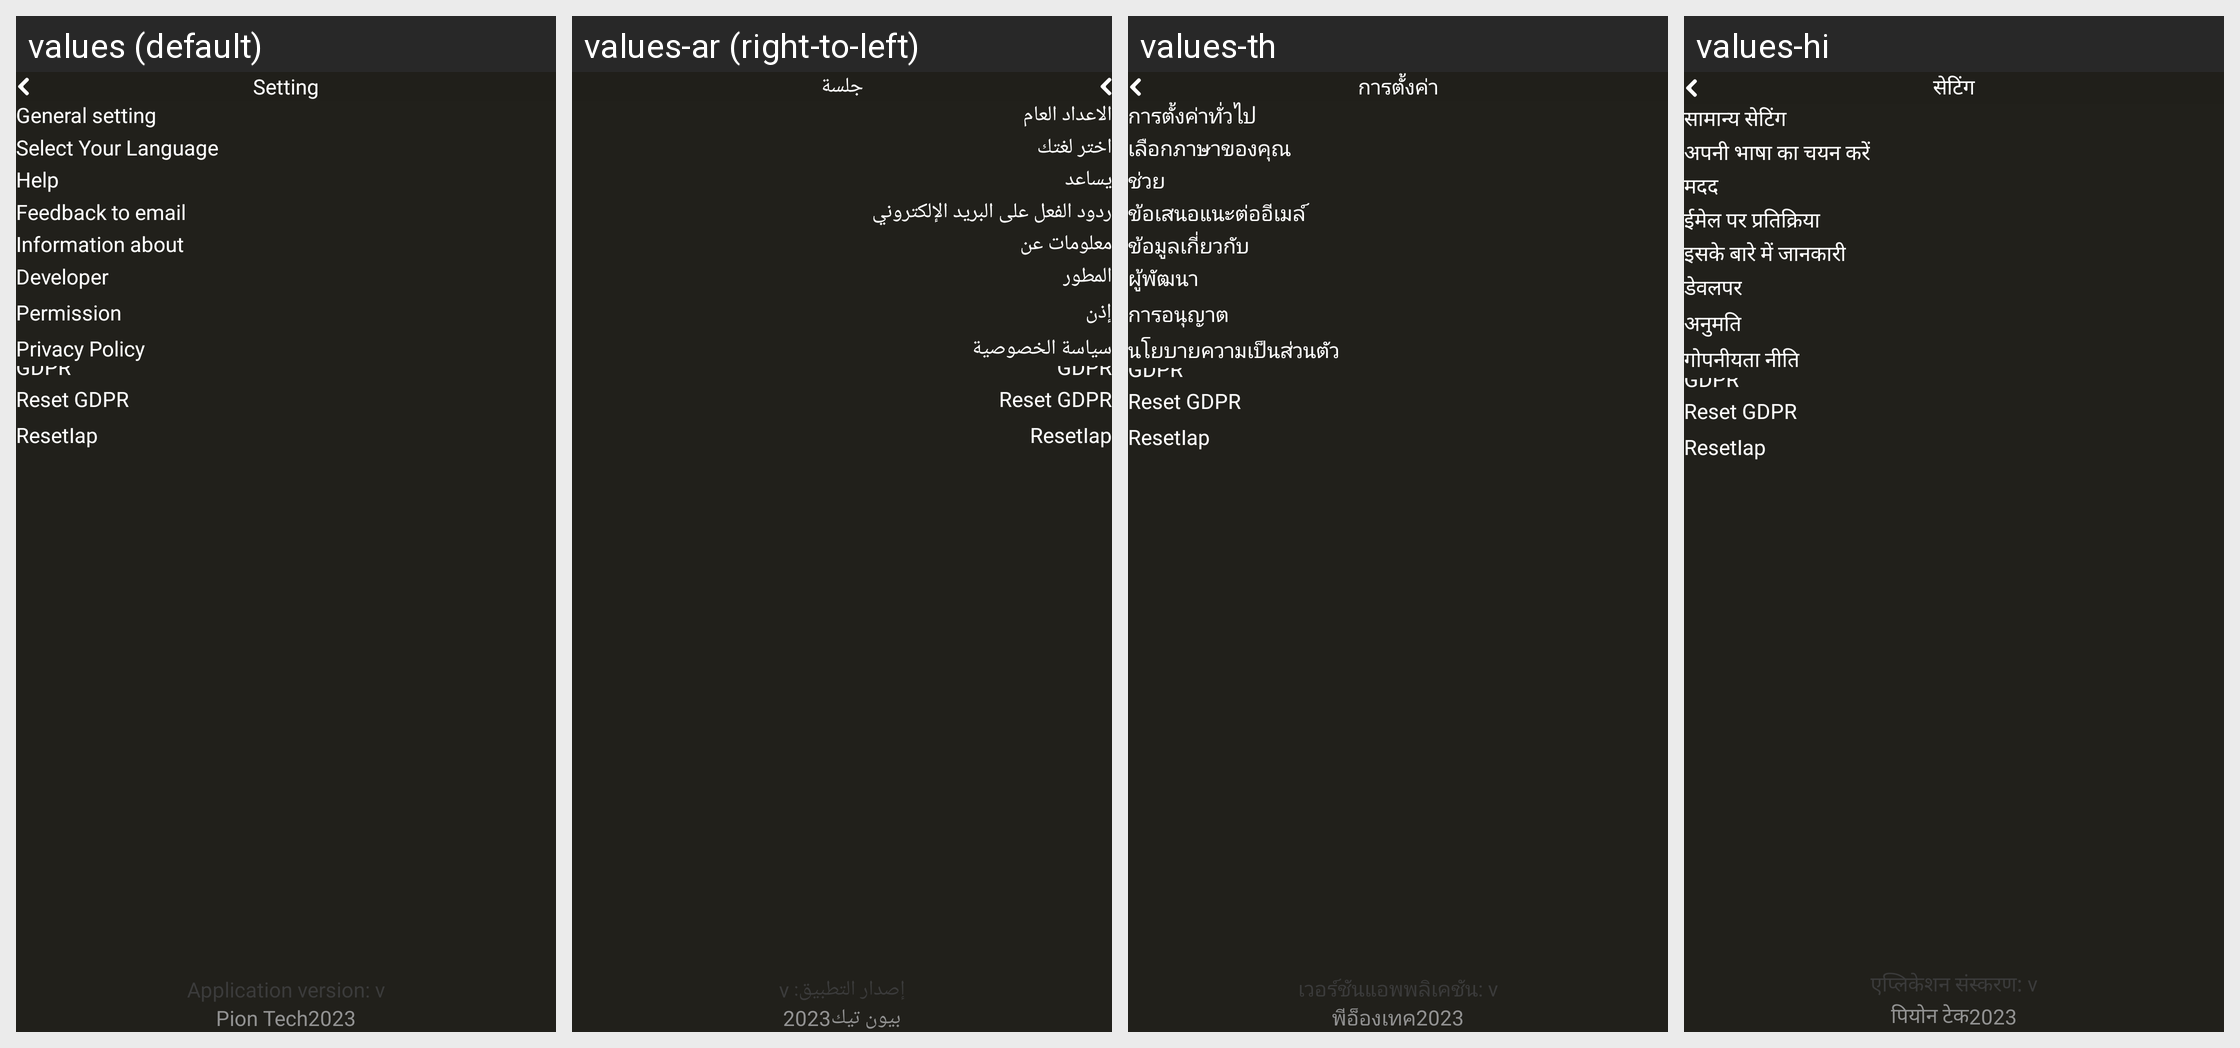

Locale-by-locale string values for the Android screen shown in this grid:
Android screen res/layout/fragment_setting.xml rendered under 4 locales, left to right: values (default), values-ar (right-to-left), values-th, values-hi. Device: Nexus 5 (rendered at 1080×1920; each locale shown at half size, 540×960, under a caption strip naming it); theme AppTheme.
Other locales in the repository, not shown: values-de, values-es, values-fr, values-ja, values-ko, values-pt, values-ru, values-tr, values-uz, values-vi, values-zh.
Strings drawn on this screen, with the default value and each locale's value (text and hints the layout hard-codes, and strings that could not be matched under every locale, appear in the picture but are not listed):

setting
  values: Setting
  values-ar: جلسة
  values-th: การตั้งค่า
  values-hi: सेटिंग

general_setting
  values: General setting
  values-ar: الاعداد العام
  values-th: การตั้งค่าทั่วไป
  values-hi: सामान्य सेटिंग

language
  values: Select Your Language
  values-ar: اختر لغتك
  values-th: เลือกภาษาของคุณ
  values-hi: अपनी भाषा का चयन करें

help
  values: Help
  values-ar: يساعد
  values-th: ช่วย
  values-hi: मदद

feedback_to_email
  values: Feedback to email
  values-ar: ردود الفعل على البريد الإلكتروني
  values-th: ข้อเสนอแนะต่ออีเมล์
  values-hi: ईमेल पर प्रतिक्रिया

information_about
  values: Information about
  values-ar: معلومات عن
  values-th: ข้อมูลเกี่ยวกับ
  values-hi: इसके बारे में जानकारी

developer
  values: Developer
  values-ar: المطور
  values-th: ผู้พัฒนา
  values-hi: डेवलपर

permission
  values: Permission
  values-ar: إذن
  values-th: การอนุญาต
  values-hi: अनुमति

privacy_policy
  values: Privacy Policy
  values-ar: سياسة الخصوصية
  values-th: นโยบายความเป็นส่วนตัว
  values-hi: गोपनीयता नीति

application_version_v
  values: Application version: v
  values-ar: إصدار التطبيق: v
  values-th: เวอร์ชันแอพพลิเคชัน: v
  values-hi: एप्लिकेशन संस्करण: v

pion_tech
  values: Pion Tech
  values-ar: بيون تيك
  values-th: พีอ็องเทค
  values-hi: पियोन टेक
